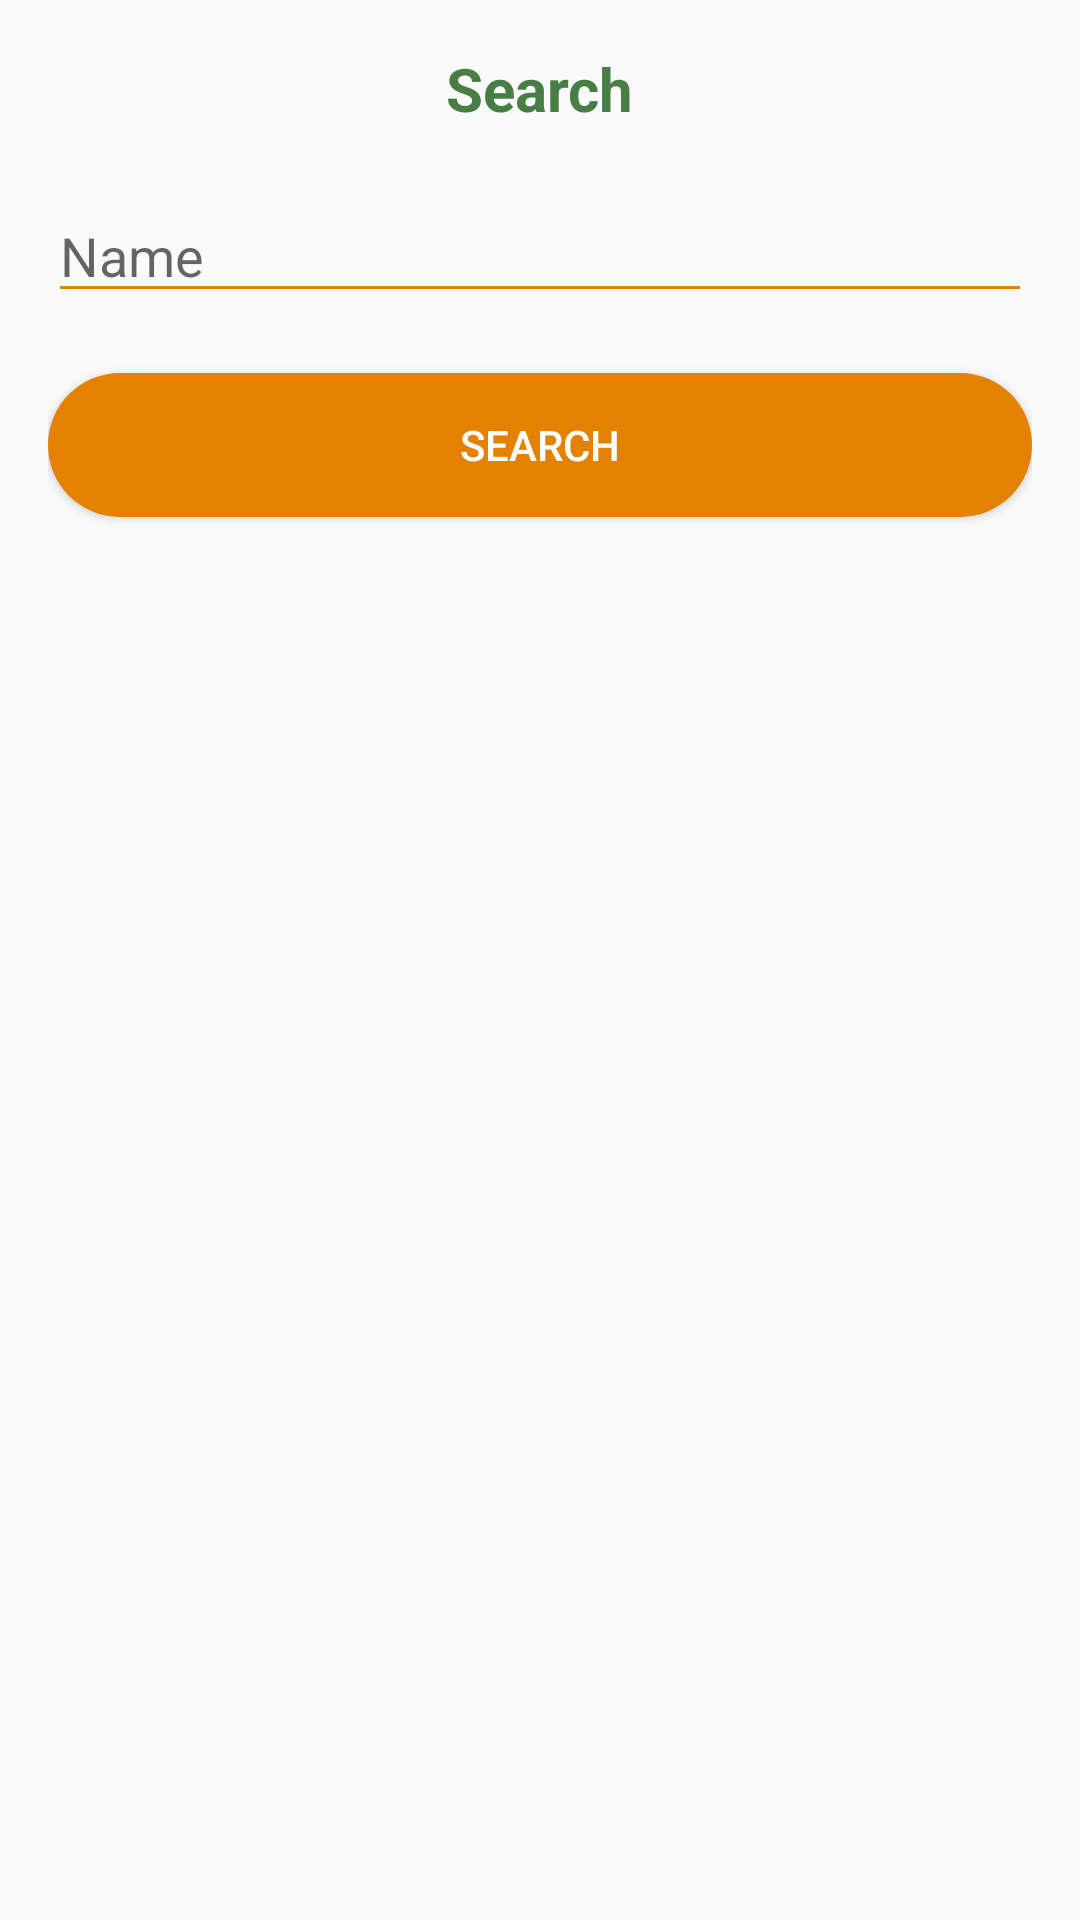

Android layout source for this screen:
<!-- AndroidManifest.xml: application theme AppTheme1 -->
<!-- res/layout/search_dialog.xml -->
<?xml version="1.0" encoding="utf-8"?>
<LinearLayout
    android:orientation="vertical"
    xmlns:android="http://schemas.android.com/apk/res/android"
    android:padding="16dp"
    android:layout_width="match_parent"
    android:layout_height="match_parent">

    <TextView
        android:id="@+id/searchName"
        android:text="Search"
        android:layout_gravity="center"
        android:theme="@style/TextViewHeading"
        android:textColor="@color/colorPrimaryDark"
        android:layout_marginBottom="20dp"
        android:layout_width="wrap_content"
        android:layout_height="wrap_content" />

    <EditText
        android:id="@+id/nameSearch"
        android:theme="@style/EditText"
        android:hint="Name"
        android:layout_width="match_parent"
        android:layout_height="wrap_content" />
    <Button
        android:id="@+id/nSearch"
        android:theme="@style/Button"
        android:layout_marginTop="20dp"
        android:text="Search"
        android:background="@drawable/rounded_button"
        android:layout_width="match_parent"
        android:layout_height="wrap_content" />

</LinearLayout>
<!-- resources referenced by this layout -->
<resources>
  <color name="colorPrimaryDark">#487e45</color>
  <!-- drawable rounded_button (drawable) -->
  <?xml version="1.0" encoding="utf-8"?>
  <shape xmlns:android="http://schemas.android.com/apk/res/android">
      <solid android:color="@color/colorButton">
      </solid>
      <corners android:radius="35dp"></corners>
  </shape>
  <style name="Button" parent="Theme.AppCompat.Light.DarkActionBar">
          <item name="android:clickable">true</item>
          <item name="android:layout_height">wrap_content</item>
          <item name="android:layout_width">match_parent</item>
          <item name="android:textColor">@android:color/white</item>
          <item name="android:background">@drawable/rounded_button</item>
          <item name="android:backgroundTint">@color/colorPrimary</item>
  
      </style>
  <style name="EditText" parent="Theme.AppCompat.Light.DarkActionBar">
          <item name="colorAccent">@color/colorPrimary</item>
          <item name="android:textColorSecondary">@color/colorPrimary</item>
          <item name="android:textColor">@android:color/black</item>
          <item name="colorControlNormal">@color/colorPrimary</item>
          <item name="colorControlActivated">@color/colorPrimary</item>
          <item name="android:ems">30</item>
      </style>
  <style name="TextViewHeading" parent="Theme.AppCompat.Light.DarkActionBar">
          <item name="android:textSize">20dp</item>
          <item name="android:textStyle">bold</item>
          <item name="android:textColor">@android:color/white</item>
      </style>
  <style name="AppTheme1" parent="Theme.AppCompat.Light.NoActionBar">
          
          <item name="colorPrimary">@color/colorPrimary</item>
          <item name="colorPrimaryDark">@color/colorPrimaryDark</item>
          <item name="colorAccent">@android:color/black</item>
      </style>
  <color name="colorButton">#3b7383</color>
  <color name="colorPrimary">#e48100</color>
</resources>
